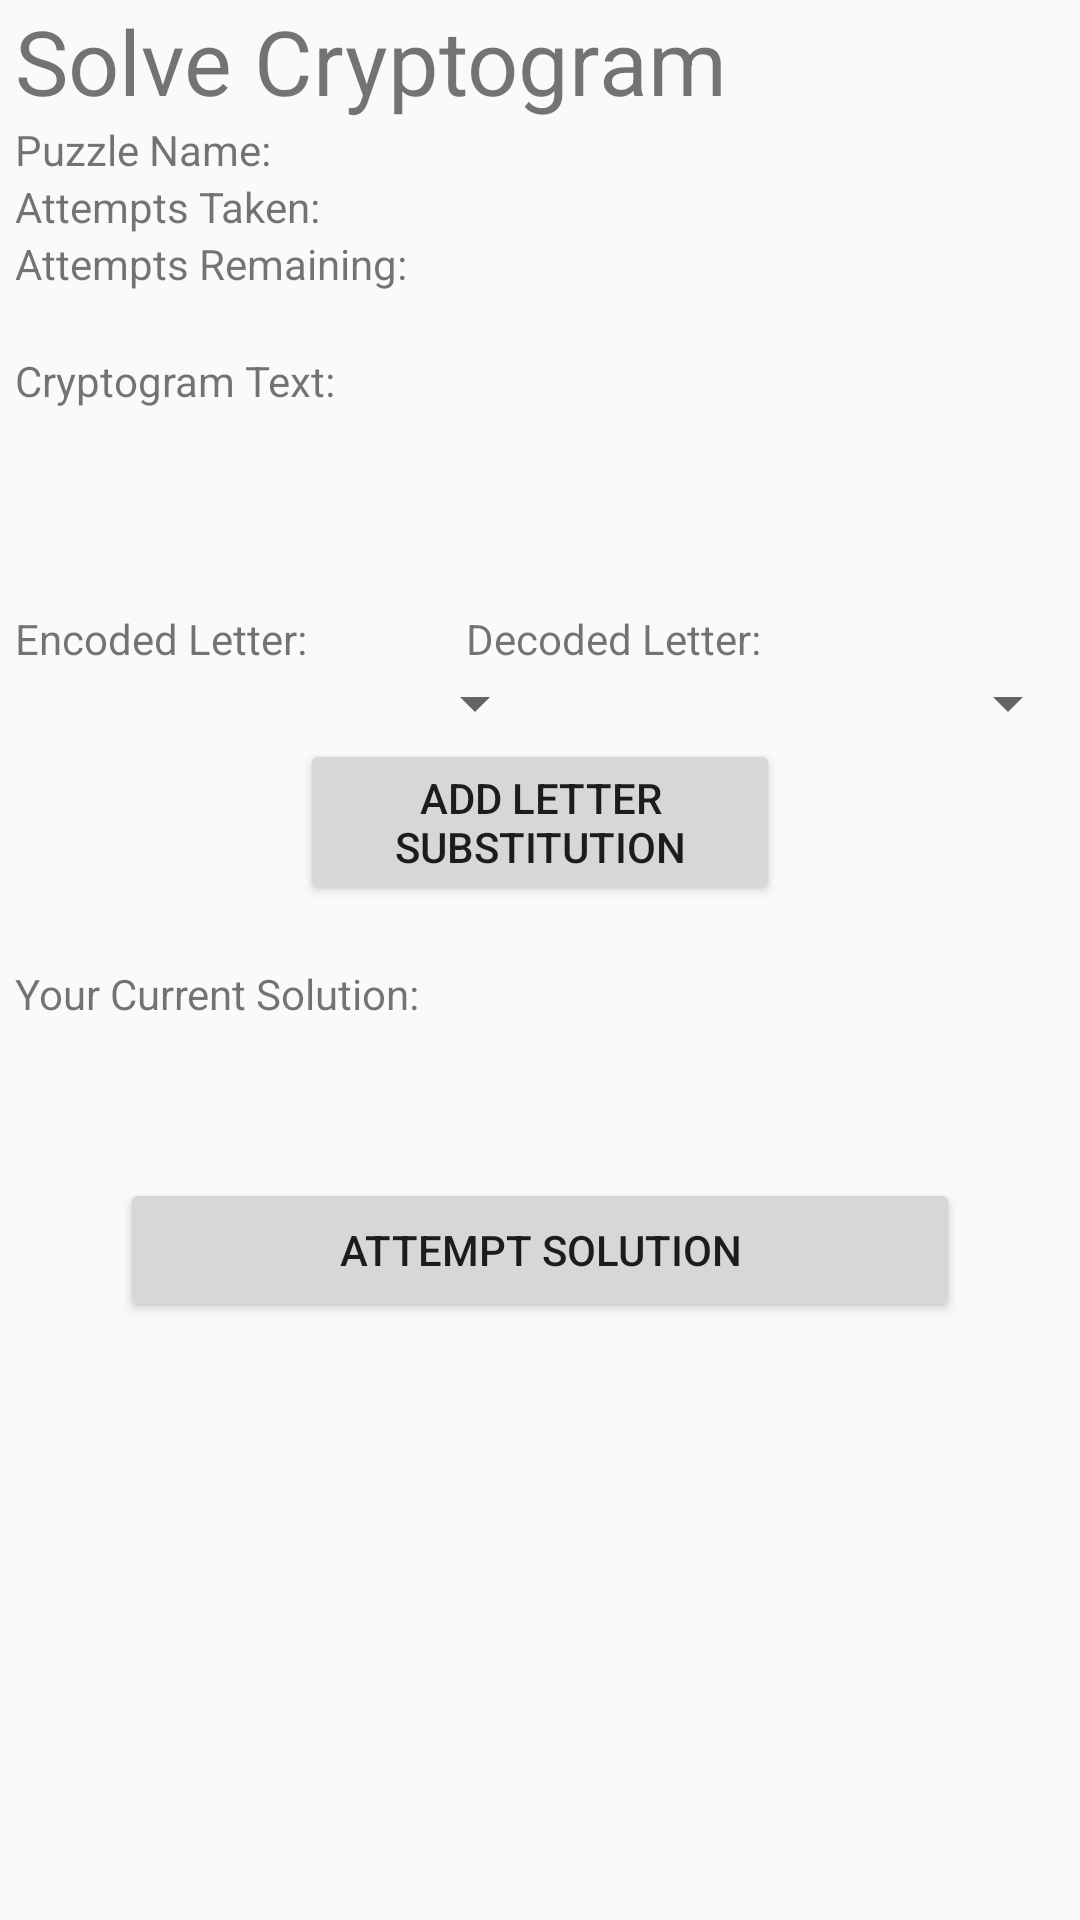

Here is an Android app screen rendered from its layout file. Give the layout XML and the strings, colors and styles it references.
<!-- AndroidManifest.xml: application theme AppTheme -->
<!-- res/layout/activity_play_cryptogram.xml -->
<?xml version="1.0" encoding="utf-8"?>

<RelativeLayout xmlns:android="http://schemas.android.com/apk/res/android"
    xmlns:app="http://schemas.android.com/apk/res-auto"
    xmlns:tools="http://schemas.android.com/tools"
    android:layout_width="match_parent"
    android:layout_height="match_parent"
    tools:context=".PlayCryptogramActivity">

    <LinearLayout
        android:layout_width="match_parent"
        android:layout_height="match_parent"
        android:layout_alignParentBottom="true"
        android:layout_alignParentEnd="true"
        android:orientation="vertical">

        <LinearLayout
            android:id="@+id/PlayCryptogramHorizontalRow1"
            android:layout_width="match_parent"
            android:layout_height="wrap_content"
            android:orientation="horizontal">

            <TextView
                android:id="@+id/textView_PlayCryptogram_screenTitle"
                style="@style/style_textView_screenTitle"
                android:layout_width="wrap_content"
                android:layout_marginLeft="5dp"
                android:layout_height="wrap_content"
                android:layout_weight="1"
                android:text="Solve Cryptogram"/>
        </LinearLayout>

        <LinearLayout
            android:id="@+id/PlayCryptogramHorizontalRow2"
            android:layout_width="match_parent"
            android:layout_height="wrap_content"
            android:orientation="horizontal">

            <TextView
                android:id="@+id/textView_PlayCryptogram_puzzleNameLabel"
                android:labelFor="@id/textView_PlayCryptogram_puzzleName"
                android:layout_width="wrap_content"
                android:layout_height="wrap_content"
                android:layout_marginLeft="5dp"
                android:layout_weight="2"
                android:text="Puzzle Name:" />

            <TextView
                android:id="@+id/textView_PlayCryptogram_puzzleName"
                android:layout_width="wrap_content"
                android:layout_height="wrap_content"
                android:layout_weight="3"
                android:ems="10"
                android:inputType="text"
                android:text="" />

        </LinearLayout>

        <LinearLayout
            android:id="@+id/PlayCryptogramHorizontalRow3"
            android:layout_width="match_parent"
            android:layout_height="wrap_content"
            android:orientation="horizontal">


            <TextView
                android:id="@+id/textView_PlayCryptogram_AttemptsTakenLabel"
                android:labelFor="@id/textView_PlayCryptogram_AttemptsTaken"
                android:layout_width="wrap_content"
                android:layout_height="wrap_content"
                android:layout_weight="2"
                android:layout_marginLeft="5dp"
                android:text="Attempts Taken:" />

            <TextView
                android:id="@+id/textView_PlayCryptogram_AttemptsTaken"
                android:layout_width="wrap_content"
                android:layout_height="wrap_content"
                android:layout_weight="3"
                android:ems="10"
                android:inputType="number"
                android:text="" />

        </LinearLayout>

        <LinearLayout
            android:id="@+id/PlayCryptogramHorizontalRow4"
            android:layout_width="match_parent"
            android:layout_height="wrap_content"
            android:orientation="horizontal">


            <TextView
                android:id="@+id/textView_PlayCryptogram_AttemptsRemainingLabel"
                android:labelFor="@id/textView_PlayCryptogram_AttemptsRemaining"
                android:layout_width="wrap_content"
                android:layout_height="wrap_content"
                android:layout_weight="2"
                android:layout_marginLeft="5dp"
                android:text="Attempts Remaining:" />

            <TextView
                android:id="@+id/textView_PlayCryptogram_AttemptsRemaining"
                android:layout_width="wrap_content"
                android:layout_height="wrap_content"
                android:layout_weight="3"
                android:ems="10"
                android:inputType="number"
                android:text="" />
        </LinearLayout>



        <LinearLayout
            android:id="@+id/PlayCryptogramHorizontalRow5"
            android:layout_width="match_parent"
            android:layout_height="wrap_content"
            android:layout_marginTop="20dp"
            android:orientation="horizontal">

            <TextView
                android:id="@+id/textView_PlayCryptogram_EncodedPhraseLabel"
                android:labelFor="@id/textView_PlayCryptogram_EncodedPhrase"
                android:layout_width="wrap_content"
                android:layout_height="wrap_content"
                android:layout_weight="2"
                android:layout_marginLeft="5dp"
                android:textSize="14dp"
                android:text="Cryptogram Text:" />
        </LinearLayout>

        <LinearLayout
            android:id="@+id/PlayCryptogramHorizontalRow6"
            android:layout_width="match_parent"
            android:layout_height="wrap_content"
            android:layout_marginTop="20dp"
            android:orientation="horizontal">

            <TextView
                android:id="@+id/textView_PlayCryptogram_EncodedPhrase"
                android:layout_width="wrap_content"
                android:layout_height="wrap_content"
                android:layout_marginLeft="5dp"
                android:layout_weight="3"
                android:textSize="20dp"
                android:inputType="text"
                android:text="" />
        </LinearLayout>


        <LinearLayout
            android:id="@+id/PlayCryptogramHorizontalRow7"
            android:layout_width="match_parent"
            android:layout_height="wrap_content"
            android:layout_marginTop="20dp"
            android:orientation="horizontal">

            <TextView
                android:id="@+id/textView_PlayCryptogram_NewLetterFromLabel"
                android:labelFor="@id/Spinner_PlayCryptogram_NewLetterFrom"
                android:layout_width="wrap_content"
                android:layout_height="wrap_content"
                android:layout_weight="1"
                android:layout_marginLeft="5dp"
                android:text="Encoded Letter:" />
            <TextView
                android:id="@+id/textView_PlayCryptogram_NewLetterToLabel"
                android:labelFor="@id/Spinner_PlayCryptogram_NewLetterTo"
                android:layout_width="wrap_content"
                android:layout_height="wrap_content"
                android:layout_weight="1"
                android:text="Decoded Letter:" />
            <TextView
                android:id="@+id/textView_PlayCryptogram_NewLetterSaveLabel"
                android:labelFor="@id/Button_PlayCryptogram_NewLetterSave"
                android:layout_width="wrap_content"
                android:layout_height="wrap_content"
                android:layout_weight="1"
                android:text="" />

        </LinearLayout>

        <LinearLayout
            android:id="@+id/PlayCryptogramHorizontalRow8"
            android:layout_width="match_parent"
            android:layout_height="wrap_content"
            android:orientation="horizontal">

            <Spinner
                android:id="@+id/Spinner_PlayCryptogram_NewLetterFrom"
                android:layout_width="wrap_content"
                android:layout_height="wrap_content"
                android:layout_marginLeft="5dp"
                android:layout_weight="1">
            </Spinner>
            <Spinner
                android:id="@+id/Spinner_PlayCryptogram_NewLetterTo"
                android:layout_width="wrap_content"
                android:layout_height="wrap_content"
                android:layout_weight="1">
            </Spinner>

        </LinearLayout>

        <LinearLayout
            android:id="@+id/PlayCryptogramHorizontalRow9"
            android:layout_width="match_parent"
            android:layout_height="wrap_content"
            android:orientation="horizontal">

            <Button
                android:id="@+id/Button_PlayCryptogram_NewLetterSave"
                android:layout_width="wrap_content"
                android:layout_height="wrap_content"
                android:layout_marginLeft="100dp"
                android:layout_marginRight="100dp"
                android:layout_weight="1"
                android:text="Add Letter Substitution" />
        </LinearLayout>


        <LinearLayout
            android:id="@+id/PlayCryptogramHorizontalRow10"
            android:layout_width="match_parent"
            android:layout_height="wrap_content"
            android:layout_marginTop="20dp"
            android:orientation="horizontal">
            <TextView
                android:id="@+id/textView_PlayCryptogram_decodedPhraseLabel"
                android:labelFor="@+id/textView_PlayCryptogram_decodedPhrase"
                android:layout_width="wrap_content"
                android:layout_height="wrap_content"
                android:layout_weight="1"
                android:layout_marginLeft="5dp"
                android:text="Your Current Solution:" />

        </LinearLayout>

        <LinearLayout
            android:id="@+id/PlayCryptogramHorizontalRow11"
            android:layout_width="match_parent"
            android:layout_height="wrap_content"
            android:orientation="horizontal">

            <TextView
                android:id="@+id/textView_PlayCryptogram_decodedPhrase"
                android:layout_width="wrap_content"
                android:layout_height="wrap_content"
                android:layout_weight="1"
                android:layout_marginTop="5dp"
                android:layout_marginLeft="5dp"
                android:textSize="20dp"
                android:text="" />
        </LinearLayout>

        <LinearLayout
            android:id="@+id/PlayCryptogramHorizontalRow12"
            android:layout_width="match_parent"
            android:layout_height="wrap_content"
            android:layout_marginTop="20dp"
            android:orientation="horizontal">

            <Button
                android:id="@+id/button_PlayCryptogram_attemptSolution"
                android:layout_width="wrap_content"
                android:layout_height="wrap_content"
                android:layout_marginLeft="40dp"
                android:layout_marginRight="40dp"
                android:layout_weight="1"
                android:text="Attempt Solution" />
        </LinearLayout>
    </LinearLayout>
</RelativeLayout>
<!-- resources referenced by this layout -->
<resources>
  <style name="style_textView_screenTitle">
          <item name="android:textSize">@dimen/screen_title_textsize</item>
      </style>
  <style name="AppTheme" parent="Theme.AppCompat.Light.DarkActionBar">
          
          <item name="colorPrimary">@color/colorPrimary</item>
          <item name="colorPrimaryDark">@color/colorPrimaryDark</item>
          <item name="colorAccent">@color/colorAccent</item>
      </style>
  <dimen name="screen_title_textsize">30sp</dimen>
  <!-- not gathered from this repository: default colours our renderer supplied (Android Studio template values) -->
  <color name="colorPrimary">#FF6200EE</color>
  <color name="colorPrimaryDark">#FF3700B3</color>
  <color name="colorAccent">#FF03DAC5</color>
</resources>
